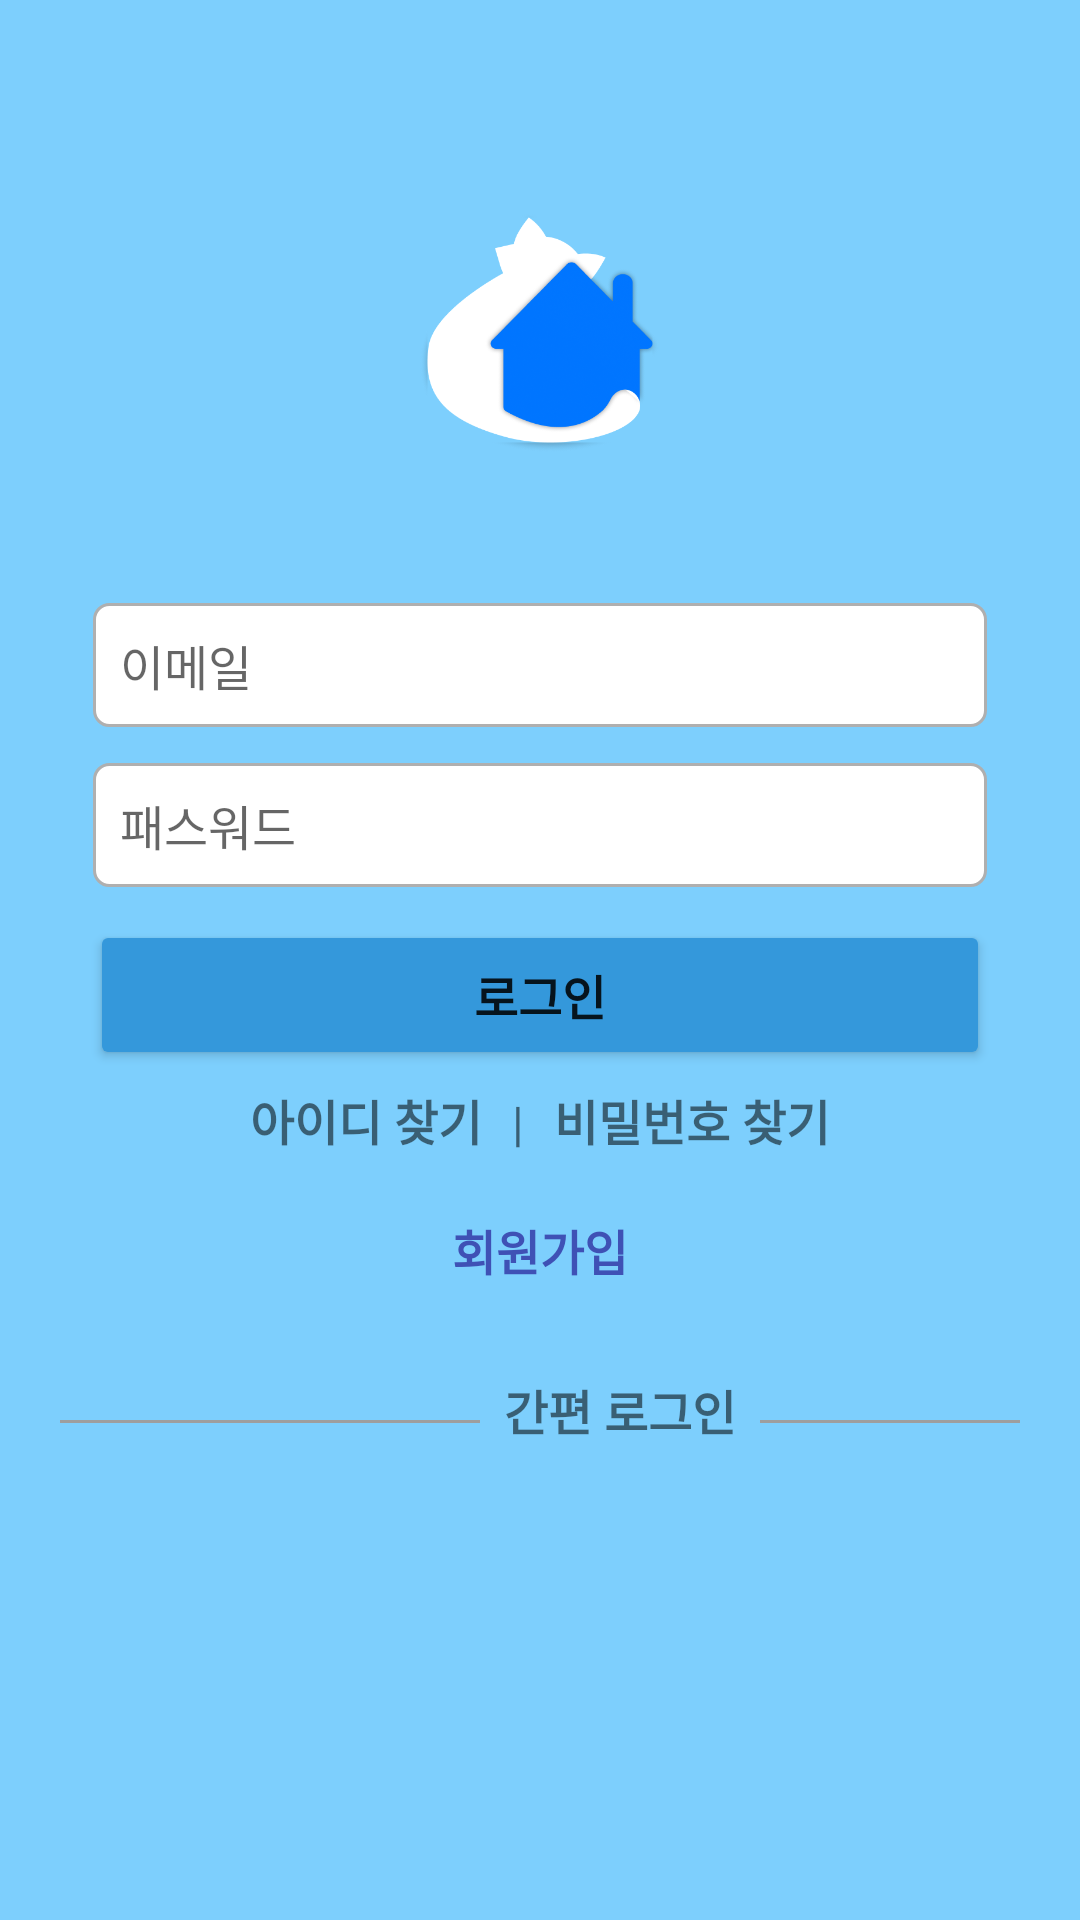

Here is an Android app screen rendered from its layout file. Give the layout XML and the strings, colors and styles it references.
<!-- AndroidManifest.xml: application theme Theme.Pethotel -->
<!-- res/layout/activity_login.xml -->
<?xml version="1.0" encoding="utf-8"?>
<androidx.constraintlayout.widget.ConstraintLayout xmlns:android="http://schemas.android.com/apk/res/android"
    xmlns:app="http://schemas.android.com/apk/res-auto"
    xmlns:tools="http://schemas.android.com/tools"
    android:layout_width="match_parent"
    android:layout_height="match_parent"
    android:background="#7DCFFD"
    tools:context=".LoginActivity">

    <LinearLayout
        android:layout_width="match_parent"
        android:layout_height="match_parent"
        android:layout_margin="20dp"
        android:orientation="vertical"
        app:layout_constraintBottom_toBottomOf="parent"
        app:layout_constraintEnd_toEndOf="parent"
        app:layout_constraintStart_toStartOf="parent"
        app:layout_constraintTop_toTopOf="parent">

        <ImageView
            android:layout_width="100dp"
            android:layout_height="100dp"
            android:layout_gravity="center"
            android:layout_marginTop="40dp"
            app:srcCompat="@drawable/icon1" />

        <EditText
            android:id="@+id/editEmail"
            android:layout_width="match_parent"
            android:layout_height="wrap_content"
            android:layout_marginLeft="10dp"
            android:layout_marginTop="40dp"
            android:layout_marginRight="10dp"
            android:background="@drawable/edittext2"
            android:ems="30"
            android:hint="이메일"
            android:inputType="textEmailAddress"
            android:padding="10dp"
            android:textSize="16sp" />

        <EditText
            android:id="@+id/editPassword"
            android:layout_width="match_parent"
            android:layout_height="wrap_content"
            android:layout_marginLeft="10dp"
            android:layout_marginTop="10dp"
            android:layout_marginRight="10dp"
            android:background="@drawable/edittext2"
            android:ems="20"
            android:hint="패스워드"
            android:inputType="textPassword"
            android:padding="10dp"
            android:textSize="16sp" />

        <Button
            android:id="@+id/btnLogin"
            android:layout_width="match_parent"
            android:layout_height="50dp"
            android:layout_marginLeft="10dp"
            android:layout_marginTop="10dp"
            android:layout_marginRight="10dp"
            android:backgroundTint="#3498DB"
            android:text="로그인"
            android:textSize="16sp"
            android:textStyle="bold" />

        <LinearLayout
            android:layout_width="wrap_content"
            android:layout_height="wrap_content"
            android:layout_gravity="center"
            android:layout_marginTop="5dp"
            android:orientation="horizontal">

            <TextView
                android:id="@+id/txtId"
                android:layout_width="wrap_content"
                android:layout_height="wrap_content"
                android:layout_marginRight="10dp"
                android:text="아이디 찾기"
                android:textSize="16sp"
                android:textStyle="bold" />

            <TextView
                android:layout_width="wrap_content"
                android:layout_height="wrap_content"
                android:text="|"
                android:textSize="16sp" />

            <TextView
                android:id="@+id/txtPassword"
                android:layout_width="wrap_content"
                android:layout_height="wrap_content"
                android:layout_marginLeft="10dp"
                android:text="비밀번호 찾기"
                android:textSize="16sp"
                android:textStyle="bold" />
        </LinearLayout>

        <TextView
            android:id="@+id/txtRegister"
            android:layout_width="wrap_content"
            android:layout_height="wrap_content"
            android:layout_gravity="center"
            android:layout_marginTop="20dp"
            android:text="회원가입"
            android:textColor="#3F51B5"
            android:textSize="16sp"
            android:textStyle="bold" />

        <LinearLayout
            android:layout_width="wrap_content"
            android:layout_height="wrap_content"
            android:layout_gravity="center"
            android:layout_marginTop="30dp"
            android:orientation="horizontal">

            <View
                android:layout_width="140dp"
                android:layout_height="1dp"
                android:layout_marginTop="15dp"
                android:layout_marginBottom="15dp"
                android:background="#9E9E9E" />

            <TextView
                android:layout_width="wrap_content"
                android:layout_height="wrap_content"
                android:gravity="center"
                android:text="  간편 로그인  "
                android:textSize="16sp"
                android:textStyle="bold" />

            <View
                android:layout_width="140dp"
                android:layout_height="1dp"
                android:layout_marginTop="15dp"
                android:layout_marginBottom="15dp"
                android:background="#9E9E9E" />
        </LinearLayout>

        <ImageView
            android:id="@+id/imgKakao"
            android:layout_width="wrap_content"
            android:layout_height="50dp"
            android:layout_marginTop="20dp"
            app:srcCompat="@drawable/kakao_login_large_wide" />

    </LinearLayout>

</androidx.constraintlayout.widget.ConstraintLayout>
<!-- resources referenced by this layout -->
<resources>
  <!-- drawable edittext2 (drawable) -->
  <?xml version="1.0" encoding="utf-8"?>
  <layer-list xmlns:android="http://schemas.android.com/apk/res/android">
  
      <item
          android:bottom="1dp"
          android:left="1dp"
          android:right="1dp"
          android:top="1dp">
          <shape android:shape="rectangle" >
              <stroke
                  android:width="1dp"
                  android:color="#AFAFAF" />
              <solid android:color="#FFFFFF" />
              <corners
                  android:bottomRightRadius="5dp"
                  android:bottomLeftRadius="5dp"
                  android:topLeftRadius="5dp"
                  android:topRightRadius="5dp"/>
          </shape>
      </item>
  </layer-list>
  <!-- drawable icon1: png bitmap (drawable, 58403 bytes) -->
  <style name="Theme.Pethotel" parent="Theme.MaterialComponents.DayNight.DarkActionBar">
          
          <item name="colorPrimary">@color/purple_500</item>
          <item name="colorPrimaryVariant">@color/purple_700</item>
          <item name="colorOnPrimary">@color/white</item>
          
          <item name="colorSecondary">@color/teal_200</item>
          <item name="colorSecondaryVariant">@color/teal_700</item>
          <item name="colorOnSecondary">@color/black</item>
          
          <item name="android:statusBarColor">?attr/colorPrimaryVariant</item>
          
          <item name="windowNoTitle">true</item>
          <item name="android:windowFullscreen">true</item>
      </style>
  <!-- not gathered from this repository: default colours our renderer supplied (Android Studio template values) -->
  <color name="purple_500">#FF6200EE</color>
  <color name="purple_700">#FF3700B3</color>
  <color name="teal_200">#FF03DAC5</color>
  <color name="teal_700">#FF018786</color>
  <color name="black">#FF000000</color>
  <color name="white">#FFFFFFFF</color>
</resources>
